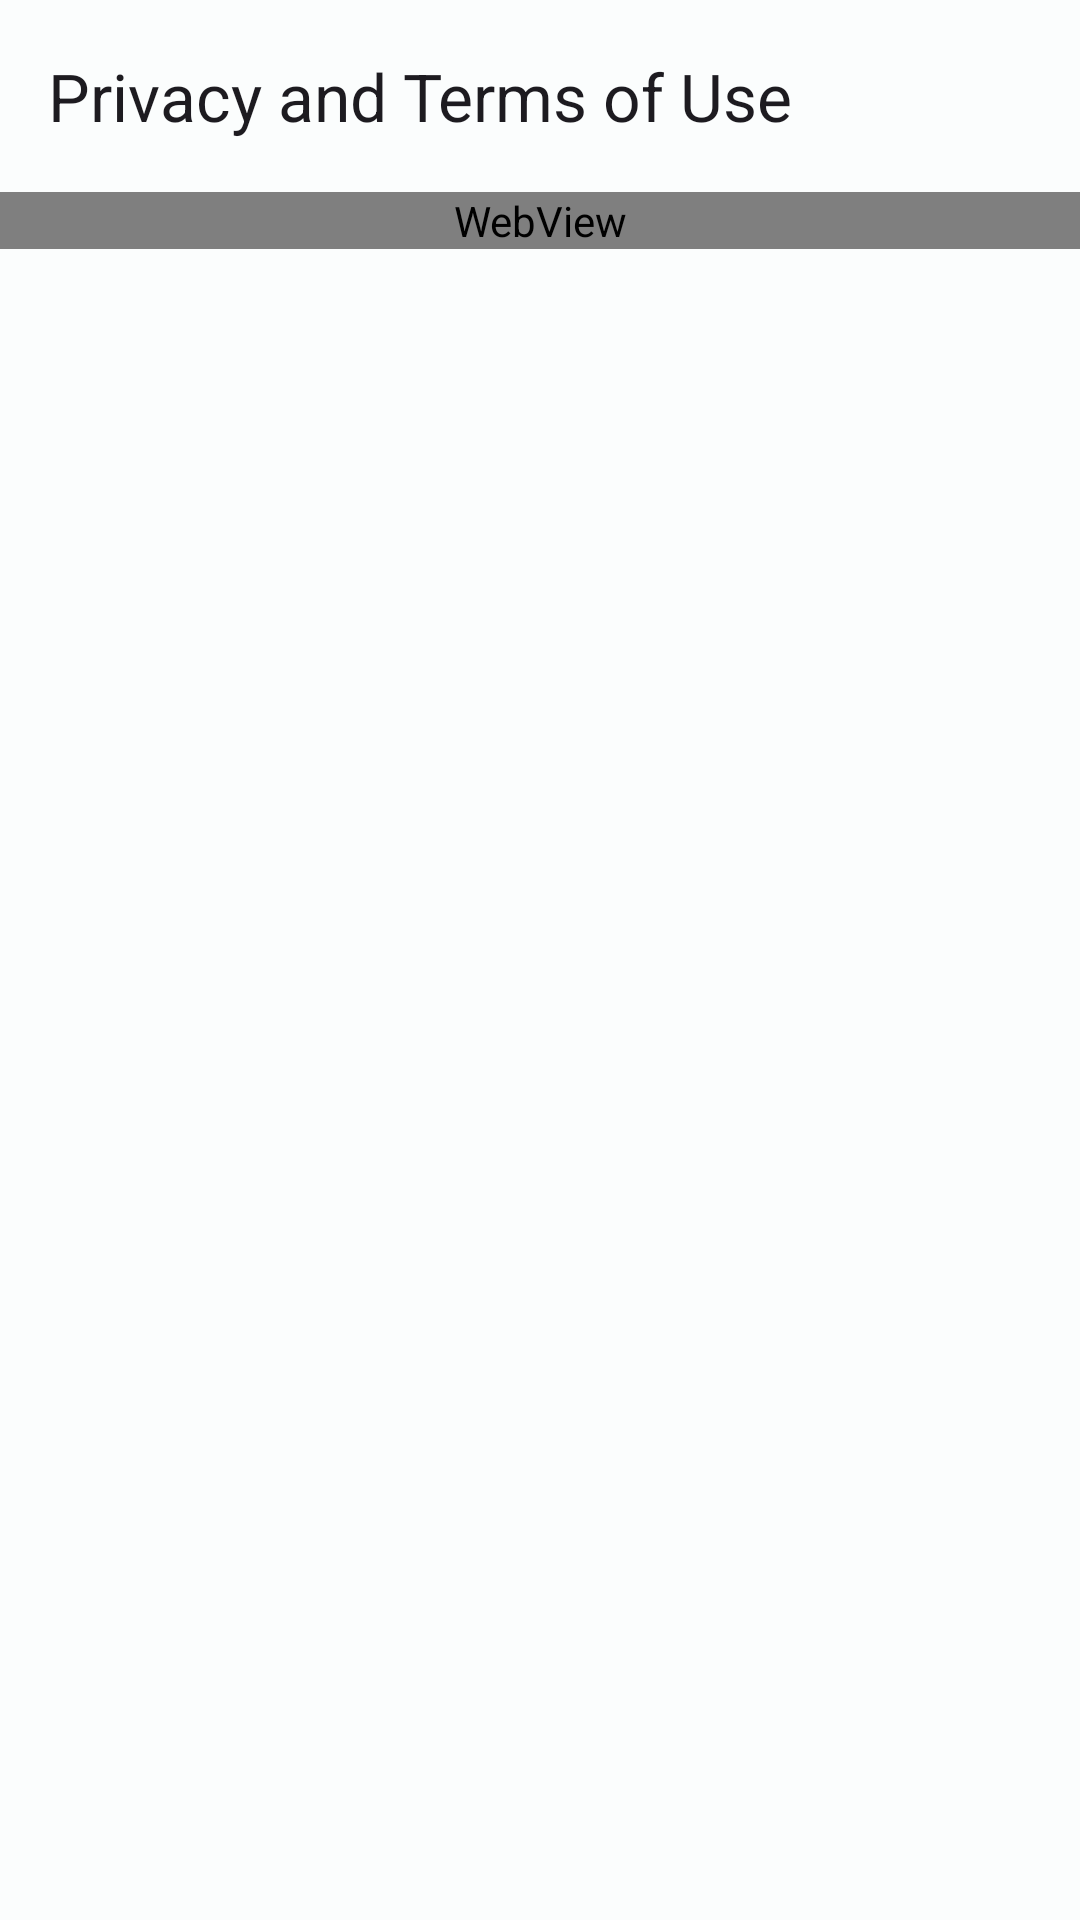

Layout XML and referenced resources for this Android screen:
<!-- AndroidManifest.xml: application theme Theme.ETranslation -->
<!-- res/layout/controller_onboard_privacy_and_terms.xml -->
<?xml version="1.0" encoding="utf-8"?>
<androidx.coordinatorlayout.widget.CoordinatorLayout xmlns:android="http://schemas.android.com/apk/res/android"
    xmlns:app="http://schemas.android.com/apk/res-auto"
    android:layout_width="match_parent"
    android:layout_height="match_parent"
    android:background="?colorSurface"
    android:tag="content">

    <com.google.android.material.appbar.AppBarLayout
        android:layout_width="match_parent"
        android:layout_height="wrap_content"
        app:liftOnScroll="true">

        <com.google.android.material.appbar.MaterialToolbar
            android:id="@+id/top_app_bar"
            android:layout_width="match_parent"
            android:layout_height="?attr/actionBarSize"
            app:navigationIcon="@drawable/ic_baseline_close_24"
            app:title="@string/controller_onboard_privacy_and_terms_title" />
    </com.google.android.material.appbar.AppBarLayout>

    <androidx.core.widget.NestedScrollView
        android:layout_width="match_parent"
        android:layout_height="match_parent"
        android:scrollbars="vertical"
        app:layout_behavior="@string/appbar_scrolling_view_behavior">

        
        
        
        <WebView
            android:id="@+id/web_view"
            android:layout_width="match_parent"
            android:layout_height="match_parent"
            android:background="?colorSurface"
            android:layerType="hardware" />
    </androidx.core.widget.NestedScrollView>

</androidx.coordinatorlayout.widget.CoordinatorLayout>
<!-- resources referenced by this layout -->
<resources>
  <string name="controller_onboard_privacy_and_terms_title">Privacy and Terms of Use</string>
  <color name="md_theme_light_primary">#006973</color>
  <color name="md_theme_light_onPrimary">#FFFFFF</color>
  <color name="md_theme_light_primaryContainer">#85F3FF</color>
  <color name="md_theme_light_onPrimaryContainer">#001F23</color>
  <color name="md_theme_light_secondary">#934B00</color>
  <color name="md_theme_light_onSecondary">#FFFFFF</color>
  <color name="md_theme_light_secondaryContainer">#FFDCC2</color>
  <color name="md_theme_light_onSecondaryContainer">#301400</color>
  <color name="md_theme_light_tertiary">#006495</color>
  <color name="md_theme_light_onTertiary">#FFFFFF</color>
  <color name="md_theme_light_tertiaryContainer">#C8E6FF</color>
  <color name="md_theme_light_onTertiaryContainer">#001E31</color>
  <color name="md_theme_light_error">#B3261E</color>
  <color name="md_theme_light_errorContainer">#F9DEDC</color>
  <color name="md_theme_light_onError">#FFFFFF</color>
  <color name="md_theme_light_onErrorContainer">#410E0B</color>
  <color name="md_theme_light_background">#FBFDFD</color>
  <color name="md_theme_light_onBackground">#191C1D</color>
  <color name="md_theme_light_surface">#FBFDFD</color>
  <color name="md_theme_light_onSurface">#191C1D</color>
  <color name="md_theme_light_surfaceVariant">#E7E0EC</color>
  <color name="md_theme_light_onSurfaceVariant">#49454F</color>
  <color name="md_theme_light_outline">#79747E</color>
  <color name="md_theme_light_inverseOnSurface">#EFF1F1</color>
  <color name="md_theme_light_inverseSurface">#2D3132</color>
  <color name="md_theme_light_primaryInverse">#4ED8E8</color>
  <style name="TextAppearance.ETranslation.DisplayLarge" parent="TextAppearance.Material3.DisplayLarge">
          <item name="fontFamily">@font/robotoslab</item>
      </style>
  <style name="TextAppearance.ETranslation.DisplaySmall" parent="TextAppearance.Material3.DisplaySmall">
          <item name="fontFamily">@font/robotoslab</item>
      </style>
  <style name="TextAppearance.ETranslation.HeadlineLarge" parent="TextAppearance.Material3.HeadlineLarge">
          <item name="fontFamily">@font/robotoslab</item>
      </style>
  <style name="TextAppearance.ETranslation.HeadlineSmall" parent="TextAppearance.Material3.HeadlineSmall">
          <item name="fontFamily">@font/robotoslab</item>
      </style>
  <style name="TextAppearance.ETranslation.TitleLarge" parent="TextAppearance.Material3.TitleLarge">
          <item name="fontFamily">@font/lato</item>
      </style>
  <style name="TextAppearance.ETranslation.TitleMedium" parent="TextAppearance.Material3.TitleMedium">
          <item name="fontFamily">@font/lato</item>
      </style>
  <style name="TextAppearance.ETranslation.TitleSmall" parent="TextAppearance.Material3.TitleSmall">
          <item name="fontFamily">@font/lato</item>
      </style>
  <style name="TextAppearance.ETranslation.BodyLarge" parent="TextAppearance.Material3.BodyLarge">
          <item name="fontFamily">@font/lato</item>
      </style>
  <style name="TextAppearance.ETranslation.BodyMedium" parent="TextAppearance.Material3.BodyMedium">
          <item name="fontFamily">@font/lato</item>
      </style>
  <style name="TextAppearance.ETranslation.BodySmall" parent="TextAppearance.Material3.BodySmall">
          <item name="fontFamily">@font/lato</item>
      </style>
  <style name="TextAppearance.ETranslation.LabelLarge" parent="TextAppearance.Material3.LabelLarge">
          <item name="fontFamily">@font/lato</item>
      </style>
  <style name="TextAppearance.ETranslation.LabelMedium" parent="TextAppearance.Material3.LabelMedium">
          <item name="fontFamily">@font/lato</item>
      </style>
  <style name="TextAppearance.ETranslation.LabelSmall" parent="TextAppearance.Material3.LabelSmall">
          <item name="fontFamily">@font/lato</item>
      </style>
</resources>
